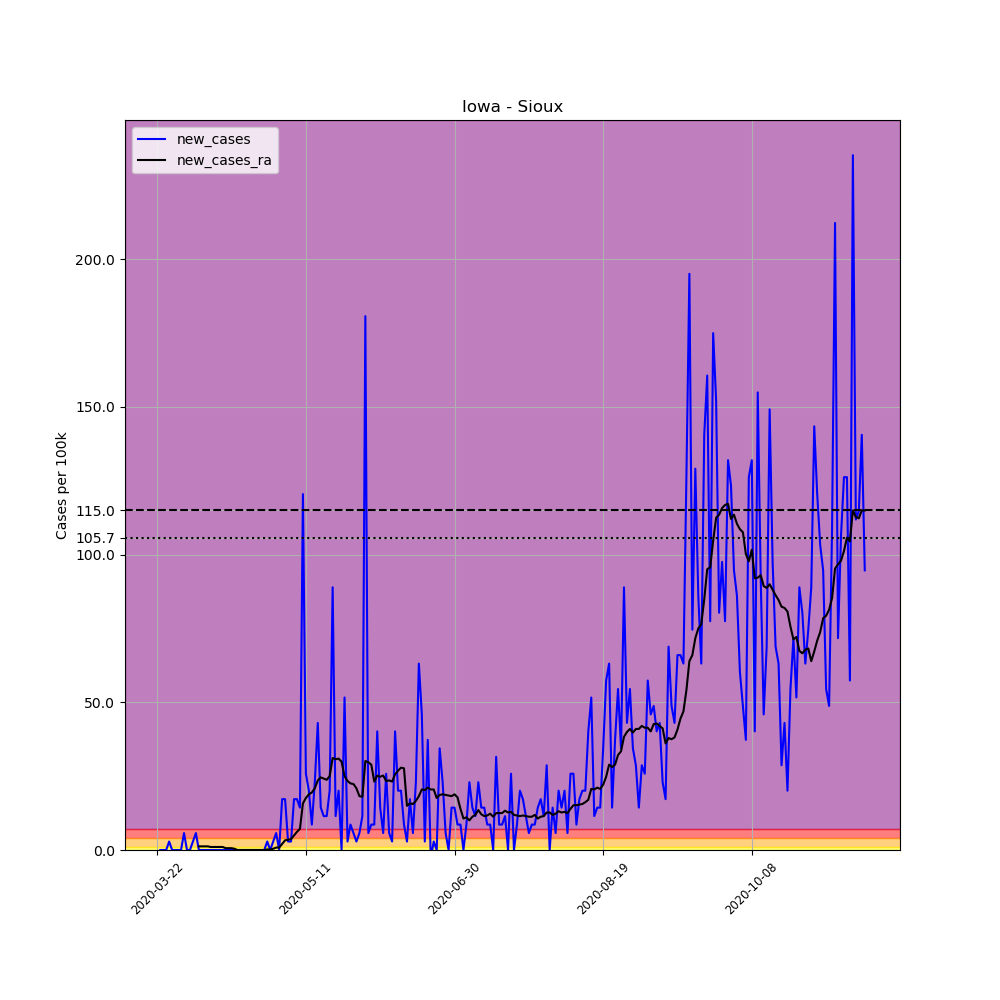

Data behind this chart, as committed beside it:
, date, county, state, fips, cases, deaths, COUNTY, STNAME, CTYNAME, POPESTIMATE2019, per_100k, new_cases, new_cases_ra
256273, 2020-03-22, Sioux, Iowa, 19167, 1, 0, 167, Iowa, Sioux, 34855, 2.869, , 
256274, 2020-03-23, Sioux, Iowa, 19167, 1, 0, 167, Iowa, Sioux, 34855, 2.869, 0.0, 
256275, 2020-03-24, Sioux, Iowa, 19167, 1, 0, 167, Iowa, Sioux, 34855, 2.869, 0.0, 
256276, 2020-03-25, Sioux, Iowa, 19167, 1, 0, 167, Iowa, Sioux, 34855, 2.869, 0.0, 
256277, 2020-03-26, Sioux, Iowa, 19167, 2, 0, 167, Iowa, Sioux, 34855, 5.738, 2.869, 
256278, 2020-03-27, Sioux, Iowa, 19167, 2, 0, 167, Iowa, Sioux, 34855, 5.738, 0.0, 
256279, 2020-03-28, Sioux, Iowa, 19167, 2, 0, 167, Iowa, Sioux, 34855, 5.738, 0.0, 
256280, 2020-03-29, Sioux, Iowa, 19167, 2, 0, 167, Iowa, Sioux, 34855, 5.738, 0.0, 
256281, 2020-03-30, Sioux, Iowa, 19167, 2, 0, 167, Iowa, Sioux, 34855, 5.738, 0.0, 
256282, 2020-03-31, Sioux, Iowa, 19167, 4, 0, 167, Iowa, Sioux, 34855, 11.48, 5.738, 
256283, 2020-04-01, Sioux, Iowa, 19167, 4, 0, 167, Iowa, Sioux, 34855, 11.48, 0.0, 
256284, 2020-04-02, Sioux, Iowa, 19167, 4, 0, 167, Iowa, Sioux, 34855, 11.48, 0.0, 
256285, 2020-04-03, Sioux, Iowa, 19167, 5, 0, 167, Iowa, Sioux, 34855, 14.35, 2.869, 
256286, 2020-04-04, Sioux, Iowa, 19167, 7, 0, 167, Iowa, Sioux, 34855, 20.08, 5.738, 
256287, 2020-04-05, Sioux, Iowa, 19167, 7, 0, 167, Iowa, Sioux, 34855, 20.08, 0.0, 1.23
256288, 2020-04-06, Sioux, Iowa, 19167, 7, 0, 167, Iowa, Sioux, 34855, 20.08, 0.0, 1.23
256289, 2020-04-07, Sioux, Iowa, 19167, 7, 0, 167, Iowa, Sioux, 34855, 20.08, 0.0, 1.23
256290, 2020-04-08, Sioux, Iowa, 19167, 7, 0, 167, Iowa, Sioux, 34855, 20.08, 0.0, 1.23
256291, 2020-04-09, Sioux, Iowa, 19167, 7, 0, 167, Iowa, Sioux, 34855, 20.08, 0.0, 1.025
256292, 2020-04-10, Sioux, Iowa, 19167, 7, 0, 167, Iowa, Sioux, 34855, 20.08, 0.0, 1.025
256293, 2020-04-11, Sioux, Iowa, 19167, 7, 0, 167, Iowa, Sioux, 34855, 20.08, 0.0, 1.025
256294, 2020-04-12, Sioux, Iowa, 19167, 7, 0, 167, Iowa, Sioux, 34855, 20.08, 0.0, 1.025
256295, 2020-04-13, Sioux, Iowa, 19167, 7, 0, 167, Iowa, Sioux, 34855, 20.08, 0.0, 1.025
256296, 2020-04-14, Sioux, Iowa, 19167, 7, 0, 167, Iowa, Sioux, 34855, 20.08, 0.0, 0.6148
256297, 2020-04-15, Sioux, Iowa, 19167, 7, 0, 167, Iowa, Sioux, 34855, 20.08, 0.0, 0.6148
256298, 2020-04-16, Sioux, Iowa, 19167, 7, 0, 167, Iowa, Sioux, 34855, 20.08, 0.0, 0.6148
256299, 2020-04-17, Sioux, Iowa, 19167, 7, 0, 167, Iowa, Sioux, 34855, 20.08, 0.0, 0.4099
256300, 2020-04-18, Sioux, Iowa, 19167, 7, 0, 167, Iowa, Sioux, 34855, 20.08, 0.0, 0.0
256301, 2020-04-19, Sioux, Iowa, 19167, 7, 0, 167, Iowa, Sioux, 34855, 20.08, 0.0, 0.0
256302, 2020-04-20, Sioux, Iowa, 19167, 7, 0, 167, Iowa, Sioux, 34855, 20.08, 0.0, 0.0
256303, 2020-04-21, Sioux, Iowa, 19167, 7, 0, 167, Iowa, Sioux, 34855, 20.08, 0.0, 0.0
256304, 2020-04-22, Sioux, Iowa, 19167, 7, 0, 167, Iowa, Sioux, 34855, 20.08, 0.0, 0.0
256305, 2020-04-23, Sioux, Iowa, 19167, 7, 0, 167, Iowa, Sioux, 34855, 20.08, 0.0, 0.0
256306, 2020-04-24, Sioux, Iowa, 19167, 7, 0, 167, Iowa, Sioux, 34855, 20.08, 0.0, 0.0
256307, 2020-04-25, Sioux, Iowa, 19167, 7, 0, 167, Iowa, Sioux, 34855, 20.08, 0.0, 0.0
256308, 2020-04-26, Sioux, Iowa, 19167, 7, 0, 167, Iowa, Sioux, 34855, 20.08, 0.0, 0.0
256309, 2020-04-27, Sioux, Iowa, 19167, 7, 0, 167, Iowa, Sioux, 34855, 20.08, 0.0, 0.0
256310, 2020-04-28, Sioux, Iowa, 19167, 8, 0, 167, Iowa, Sioux, 34855, 22.95, 2.869, 0.2049
256311, 2020-04-29, Sioux, Iowa, 19167, 8, 0, 167, Iowa, Sioux, 34855, 22.95, 0.0, 0.2049
256312, 2020-04-30, Sioux, Iowa, 19167, 9, 0, 167, Iowa, Sioux, 34855, 25.82, 2.869, 0.4099
256313, 2020-05-01, Sioux, Iowa, 19167, 11, 0, 167, Iowa, Sioux, 34855, 31.56, 5.738, 0.8197
256314, 2020-05-02, Sioux, Iowa, 19167, 11, 0, 167, Iowa, Sioux, 34855, 31.56, 0.0, 0.8197
256315, 2020-05-03, Sioux, Iowa, 19167, 17, 0, 167, Iowa, Sioux, 34855, 48.77, 17.21, 2.049
256316, 2020-05-04, Sioux, Iowa, 19167, 23, 0, 167, Iowa, Sioux, 34855, 65.99, 17.21, 3.279
256317, 2020-05-05, Sioux, Iowa, 19167, 24, 0, 167, Iowa, Sioux, 34855, 68.86, 2.869, 3.484
256318, 2020-05-06, Sioux, Iowa, 19167, 25, 0, 167, Iowa, Sioux, 34855, 71.73, 2.869, 3.689
256319, 2020-05-07, Sioux, Iowa, 19167, 31, 0, 167, Iowa, Sioux, 34855, 88.94, 17.21, 4.918
256320, 2020-05-08, Sioux, Iowa, 19167, 37, 0, 167, Iowa, Sioux, 34855, 106.2, 17.21, 6.148
256321, 2020-05-09, Sioux, Iowa, 19167, 42, 0, 167, Iowa, Sioux, 34855, 120.5, 14.35, 7.173
256322, 2020-05-10, Sioux, Iowa, 19167, 84, 0, 167, Iowa, Sioux, 34855, 241, 120.5, 15.78
256323, 2020-05-11, Sioux, Iowa, 19167, 93, 0, 167, Iowa, Sioux, 34855, 266.8, 25.82, 17.62
256324, 2020-05-12, Sioux, Iowa, 19167, 100, 0, 167, Iowa, Sioux, 34855, 286.9, 20.08, 18.85
256325, 2020-05-13, Sioux, Iowa, 19167, 103, 0, 167, Iowa, Sioux, 34855, 295.5, 8.607, 19.47
256326, 2020-05-14, Sioux, Iowa, 19167, 111, 0, 167, Iowa, Sioux, 34855, 318.5, 22.95, 20.9
256327, 2020-05-15, Sioux, Iowa, 19167, 126, 0, 167, Iowa, Sioux, 34855, 361.5, 43.04, 23.57
256328, 2020-05-16, Sioux, Iowa, 19167, 131, 0, 167, Iowa, Sioux, 34855, 375.8, 14.35, 24.59
256329, 2020-05-17, Sioux, Iowa, 19167, 135, 0, 167, Iowa, Sioux, 34855, 387.3, 11.48, 24.18
256330, 2020-05-18, Sioux, Iowa, 19167, 139, 0, 167, Iowa, Sioux, 34855, 398.8, 11.48, 23.77
256331, 2020-05-19, Sioux, Iowa, 19167, 146, 0, 167, Iowa, Sioux, 34855, 418.9, 20.08, 25
256332, 2020-05-20, Sioux, Iowa, 19167, 177, 0, 167, Iowa, Sioux, 34855, 507.8, 88.94, 31.15
... 179 more rows
